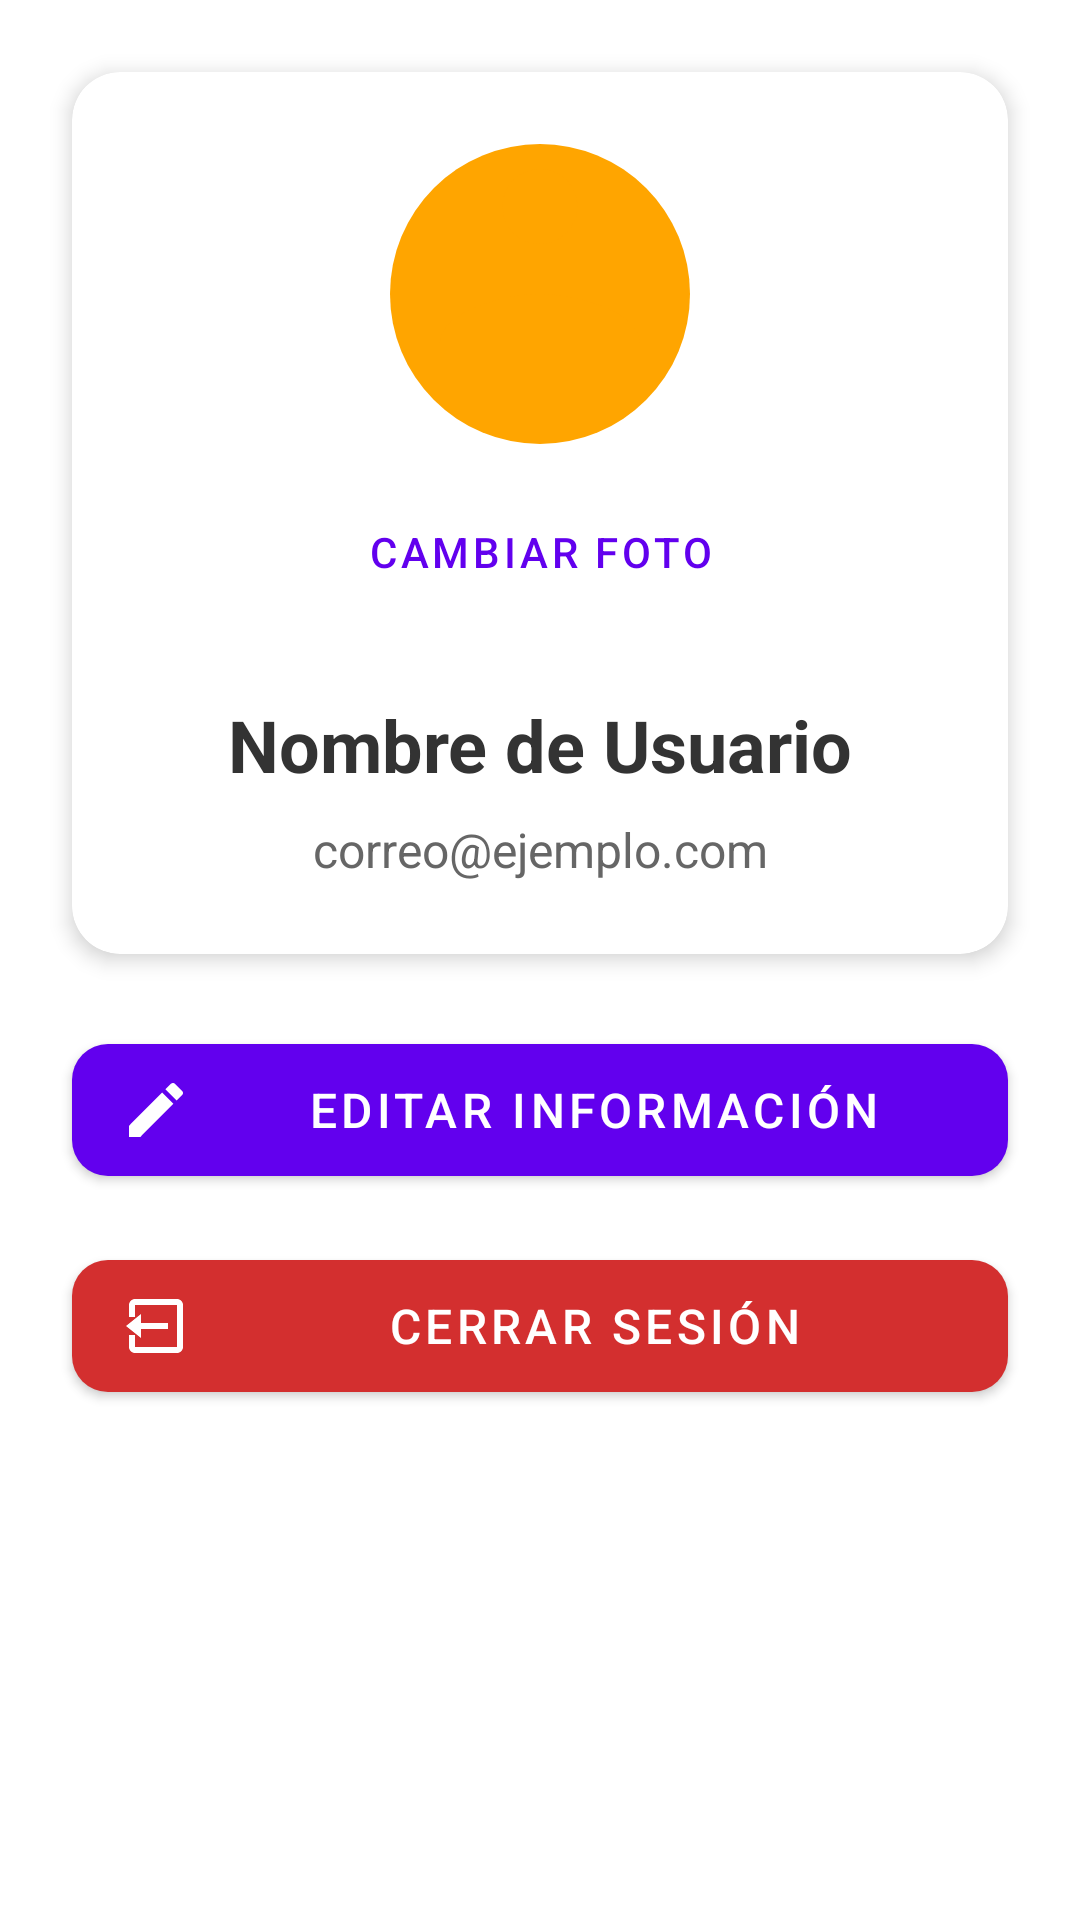

Layout XML and referenced resources for this Android screen:
<!-- AndroidManifest.xml: application theme Theme.TrujiMerchantt -->
<!-- res/layout/activity_profile.xml -->
<?xml version="1.0" encoding="utf-8"?>
<ScrollView xmlns:android="http://schemas.android.com/apk/res/android"
    xmlns:app="http://schemas.android.com/apk/res-auto"
    android:layout_width="match_parent"
    android:layout_height="match_parent"
    android:background="#FFFFFF"
    android:fillViewport="true">

    <LinearLayout
        android:layout_width="match_parent"
        android:layout_height="wrap_content"
        android:orientation="vertical"
        android:padding="16dp">

        
        <androidx.cardview.widget.CardView
            android:layout_width="match_parent"
            android:layout_height="wrap_content"
            app:cardCornerRadius="16dp"
            app:cardElevation="4dp"
            app:cardBackgroundColor="#FFFFFF"
            android:layout_marginHorizontal="8dp"
            android:layout_marginTop="8dp">

            <LinearLayout
                android:layout_width="match_parent"
                android:layout_height="wrap_content"
                android:orientation="vertical"
                android:padding="24dp"
                android:gravity="center_horizontal">

                
                <ImageView
                    android:id="@+id/profile_image"
                    android:layout_width="100dp"
                    android:layout_height="100dp"
                    android:src="@drawable/default_profile"
                    android:contentDescription="Foto de perfil"
                    android:scaleType="centerCrop"
                    android:background="@drawable/circle_background"
                    android:clipToOutline="true" />

                
                <com.google.android.material.button.MaterialButton
                    android:id="@+id/btn_change_photo"
                    android:layout_width="wrap_content"
                    android:layout_height="wrap_content"
                    android:layout_marginTop="12dp"
                    android:text="Cambiar foto"
                    android:textSize="14sp"
                    android:textColor="#FF6200EE"
                    app:backgroundTint="@android:color/transparent"
                    style="@style/Widget.MaterialComponents.Button.TextButton" />

                
                <TextView
                    android:id="@+id/tv_name"
                    android:layout_width="match_parent"
                    android:layout_height="wrap_content"
                    android:layout_marginTop="24dp"
                    android:text="Nombre de Usuario"
                    android:textSize="24sp"
                    android:textColor="#333333"
                    android:textStyle="bold"
                    android:gravity="center" />

                
                <TextView
                    android:id="@+id/tv_email"
                    android:layout_width="match_parent"
                    android:layout_height="wrap_content"
                    android:layout_marginTop="8dp"
                    android:text="correo@ejemplo.com"
                    android:textSize="16sp"
                    android:textColor="#666666"
                    android:gravity="center" />

            </LinearLayout>
        </androidx.cardview.widget.CardView>

        
        <com.google.android.material.button.MaterialButton
            android:id="@+id/btn_edit_profile"
            android:layout_width="match_parent"
            android:layout_height="56dp"
            android:layout_marginHorizontal="8dp"
            android:layout_marginTop="24dp"
            android:text="Editar información"
            android:textSize="16sp"
            android:textColor="#FFFFFF"
            app:backgroundTint="#FF6200EE"
            app:cornerRadius="12dp"
            style="@style/Widget.MaterialComponents.Button"
            app:icon="@drawable/ic_edit"
            app:iconPadding="12dp"
            app:iconGravity="start" />

        
        <com.google.android.material.button.MaterialButton
            android:id="@+id/btn_logout"
            android:layout_width="match_parent"
            android:layout_height="56dp"
            android:layout_marginHorizontal="8dp"
            android:layout_marginTop="16dp"
            android:layout_marginBottom="16dp"
            android:text="Cerrar sesión"
            android:textSize="16sp"
            android:textColor="#FFFFFF"
            app:backgroundTint="#D32F2F"
            app:cornerRadius="12dp"
            style="@style/Widget.MaterialComponents.Button"
            app:icon="@drawable/ic_logout"
            app:iconPadding="12dp"
            app:iconGravity="start" />

    </LinearLayout>
</ScrollView>
<!-- resources referenced by this layout -->
<resources>
  <!-- drawable circle_background (drawable) -->
  <vector xmlns:android="http://schemas.android.com/apk/res/android"
      android:width="100dp" android:height="100dp"
      android:viewportWidth="100" android:viewportHeight="100">
      <path
          android:fillColor="#FFA500"
          android:pathData="M50,0a50,50 0 1,1 0,100a50,50 0 0,1 0,-100z"/>
  </vector>
  <!-- drawable default_profile (drawable) -->
  <vector xmlns:android="http://schemas.android.com/apk/res/android"
      android:width="100dp" android:height="100dp"
      android:viewportWidth="24" android:viewportHeight="24">
      <path
          android:fillColor="#FFA500"
          android:pathData="M12,12c2.7,0 8,1.3 8,4v2H4v-2c0,-2.7 5.3,-4 8,-4zM12,2a3,3 0 1,1 0,6a3,3 0 0,1 0,-6z"/>
  </vector>
  <!-- drawable ic_edit (drawable) -->
  <vector xmlns:android="http://schemas.android.com/apk/res/android"
      android:width="24dp" android:height="24dp"
      android:viewportWidth="24" android:viewportHeight="24">
      <path
          android:fillColor="#FFA500"
          android:pathData="M3,17.25V21h3.75L17.81,9.94l-3.75,-3.75L3,17.25zM20.71,7.04c0.39,-0.39 0.39,-1.02 0,-1.41l-2.34,-2.34c-0.39,-0.39 -1.02,-0.39 -1.41,0l-1.83,1.83 3.75,3.75 1.83,-1.83z"/>
  </vector>
  <!-- drawable ic_logout (drawable) -->
  <vector xmlns:android="http://schemas.android.com/apk/res/android"
      android:width="24dp" android:height="24dp"
      android:viewportWidth="24" android:viewportHeight="24">
      <path
          android:fillColor="#FFA500"
          android:pathData="M16,13v-2H7V8l-5,4 5,4v-3h9zm3,-10H5c-1.1,0 -2,0.9 -2,2v4h2V5h14v14H5v-4H3v4c0,1.1 0.9,2 2,2h14c1.1,0 2,-0.9 2,-2V5c0,-1.1 -0.9,-2 -2,-2z"/>
  </vector>
  <style name="Theme.TrujiMerchantt" parent="Theme.MaterialComponents.DayNight.DarkActionBar">
  
          <item name="colorPrimary">@color/orange_primary</item>
          <item name="colorPrimaryVariant">@color/orange_dark</item>
          <item name="colorOnPrimary">@color/white</item>
          
          <item name="colorSecondary">@color/orange_primary</item>
          <item name="colorSecondaryVariant">@color/orange_dark</item>
          <item name="colorOnSecondary">@color/black</item>
          
          <item name="android:statusBarColor">@android:color/white</item>
          <item name="android:windowLightStatusBar" tools:targetApi="23">true</item>
      </style>
  <color name="orange_primary">#FF5722</color>
  <color name="orange_dark">#E64A19</color>
  <color name="white">#FFFFFF</color>
  <color name="black">#000000</color>
</resources>
